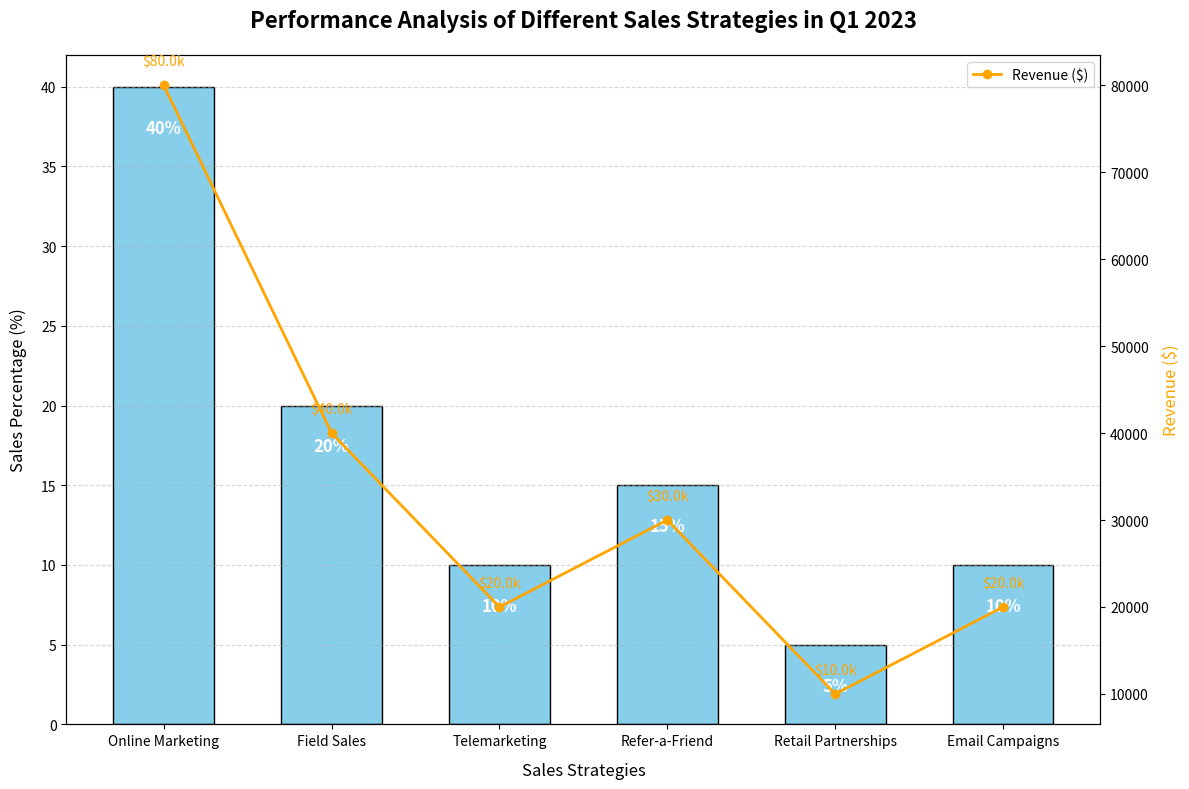

This figure's Python source:
import matplotlib.pyplot as plt
import numpy as np

# Backstory: Performance Analysis of Different Sales Strategies in Q1 2023

# Sales strategies being analyzed
strategies = [
    'Online Marketing', 'Field Sales', 'Telemarketing', 
    'Refer-a-Friend', 'Retail Partnerships', 'Email Campaigns'
]

# Percentage of total sales achieved by each strategy
sales_percentages = [40, 20, 10, 15, 5, 10]

# Cumulative percentage for stacked bar plot
cumulative_sales = np.cumsum(sales_percentages)

# Revenue generated per strategy (constructed data)
revenues = [80000, 40000, 20000, 30000, 10000, 20000]

# Create the figure and bar chart for percentages
fig, ax1 = plt.subplots(figsize=(12, 8))

bars = ax1.bar(strategies, sales_percentages, color='skyblue', edgecolor='black', width=0.6)

# Labels and title
ax1.set_ylabel('Sales Percentage (%)', fontsize=12, labelpad=10)
ax1.set_xlabel('Sales Strategies', fontsize=12, labelpad=10)
ax1.set_title('Performance Analysis of Different Sales Strategies in Q1 2023', fontsize=16, fontweight='bold', pad=20)

# Sales Percentage Data Labels
for bar in bars:
    height = bar.get_height()
    ax1.text(bar.get_x() + bar.get_width()/2, height - 2, f'{height}%', 
             ha='center', va='top', fontsize=12, color='white', fontweight='bold')

# Add a line plot for revenue to add additional data dimension
ax2 = ax1.twinx()
ax2.plot(strategies, revenues, color='orange', marker='o', linewidth=2, label='Revenue ($)')
ax2.set_ylabel('Revenue ($)', fontsize=12, color='orange', labelpad=10)

# Add revenue data labels to the line plot
for i, rev in enumerate(revenues):
    ax2.text(i, rev + 2000, f'${rev/1000}k', ha='center', va='bottom', fontsize=10, color='orange')

# Rotate x-axis labels for readability
plt.xticks(rotation=45, ha='right')

# Grid lines for better readabilities
ax1.yaxis.grid(True, linestyle='--', alpha=0.5)

# Adjust layout automatically
plt.tight_layout()

# Secondary plot legend
ax2.legend(loc='upper right')

# Show the plot
plt.show()
